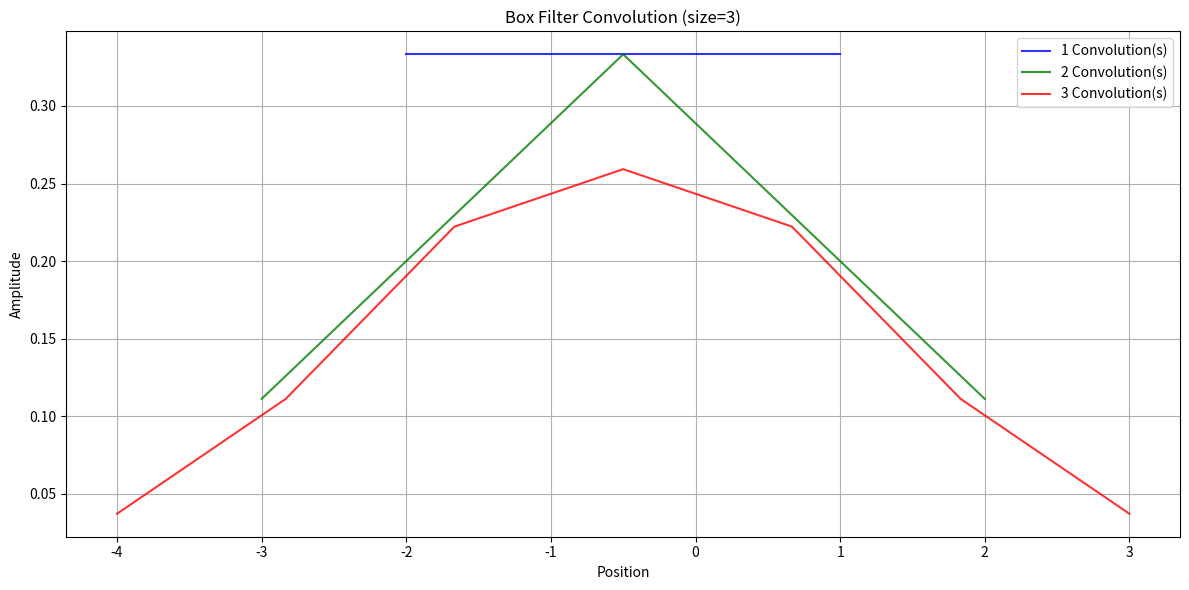

The script that saved this image:
import numpy as np
import matplotlib.pyplot as plt
from scipy.signal import convolve

# 参数设置
box_size = 3      # 盒子滤波器大小
n_points = 1000   # 曲线采样点数

# 初始化盒子滤波器
kernel = np.ones(box_size) / box_size  # 归一化的盒子滤波器
stages = [kernel.copy()]  # 保存每次卷积后的滤波器

# 对盒子滤波器进行 1 到 3 次卷积
for _ in range(2):  # 进行两次卷积（总共 3 个阶段：1 次、2 次、3 次）
    kernel = convolve(kernel, stages[0], mode='full')  # 与原始盒子滤波器卷积
    kernel /= kernel.sum()  # 归一化
    stages.append(kernel)

# 创建可视化
plt.figure(figsize=(12, 6), dpi=100)

# 绘制每次卷积后的滤波器分布
colors = ['blue', 'green', 'red']  # 每次卷积的颜色
for i, (stage, color) in enumerate(zip(stages, colors), start=1):
    x = np.linspace(-len(stage)//2, len(stage)//2, len(stage))  # 中心对称坐标
    plt.plot(x, stage, color=color, linestyle='-', alpha=0.8, label=f'{i} Convolution(s)')  # 使用曲线绘制盒子滤波器

# 图像设置
plt.title(f'Box Filter Convolution (size={box_size})')
plt.xlabel('Position')
plt.ylabel('Amplitude')
plt.legend()
plt.grid(True)
plt.tight_layout()
plt.show()